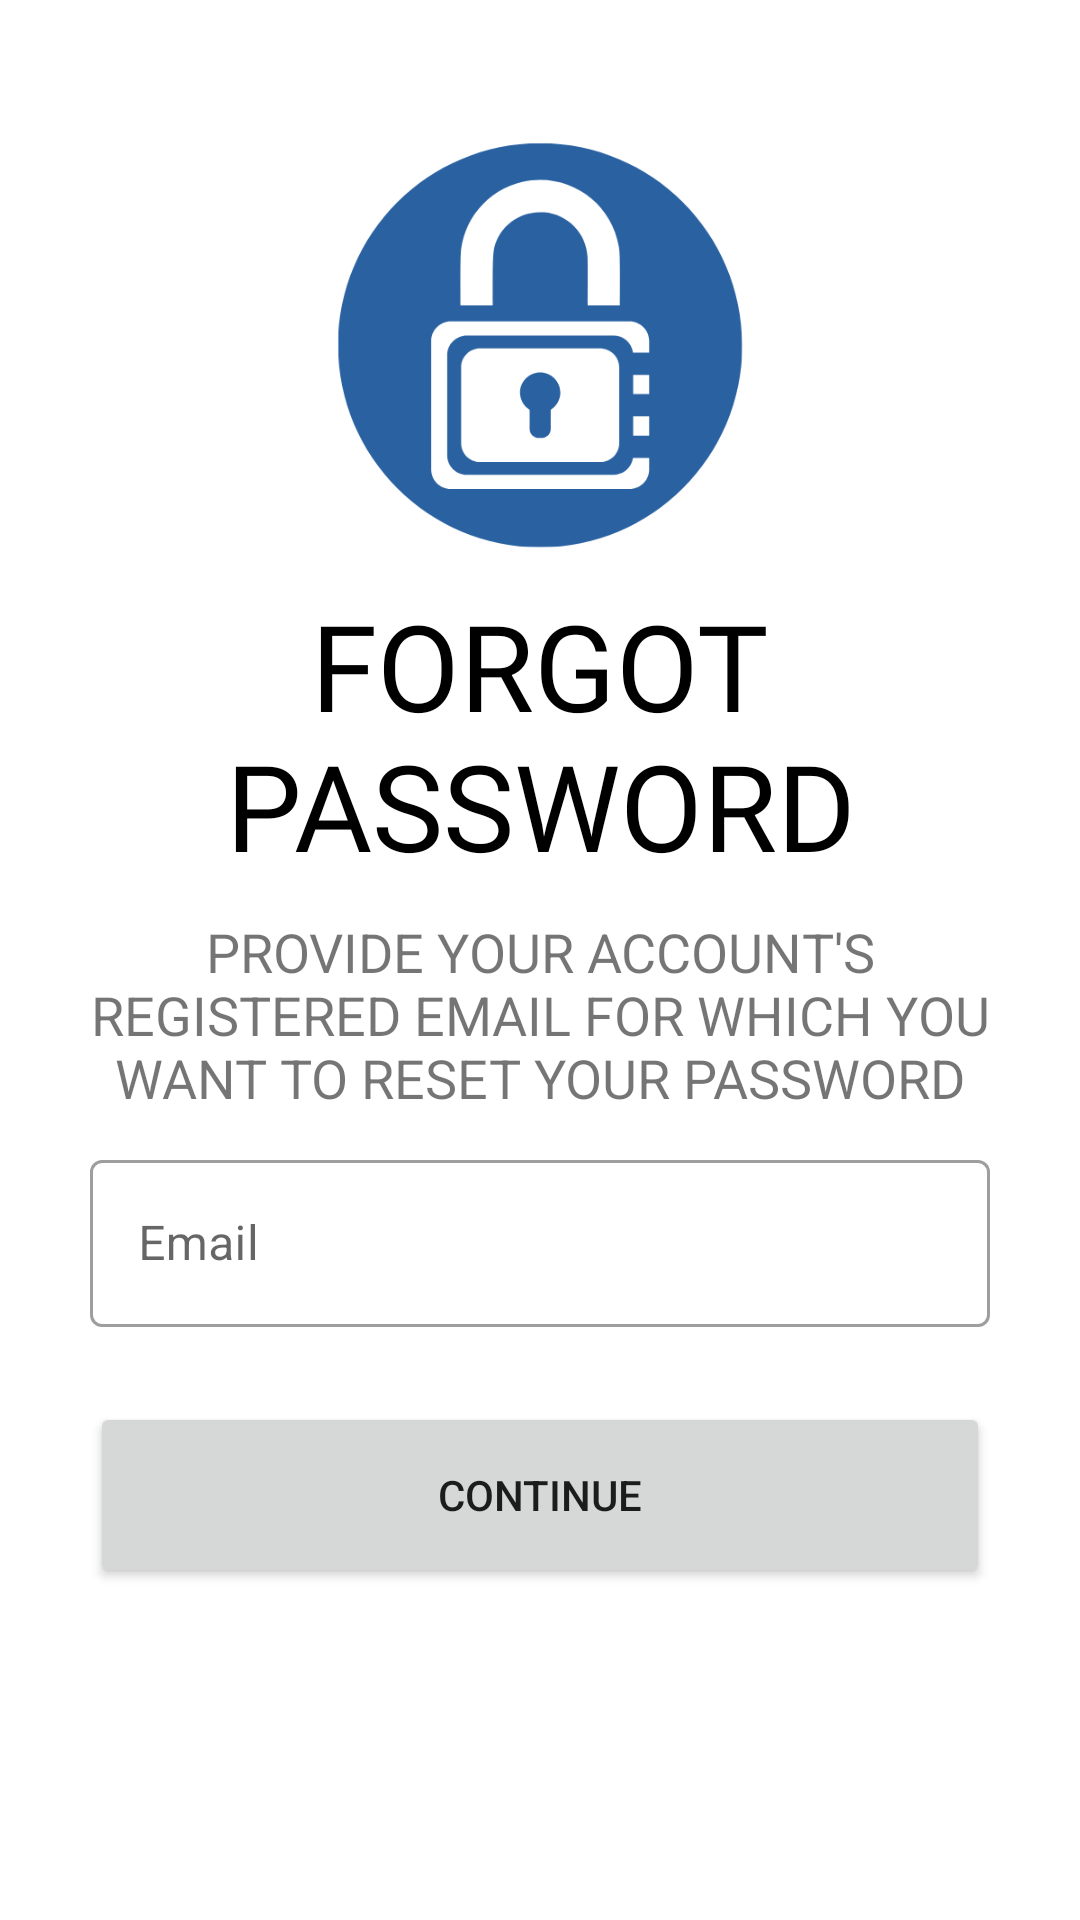

Produce the Android XML layout that renders to this screen, including the resource entries it uses.
<!-- AndroidManifest.xml: application theme Theme.CoKitNoActionBar -->
<!-- res/layout/activity_reset_password.xml -->
<?xml version="1.0" encoding="utf-8"?>
<LinearLayout xmlns:android="http://schemas.android.com/apk/res/android"
    xmlns:app="http://schemas.android.com/apk/res-auto"
    xmlns:tools="http://schemas.android.com/tools"
    android:layout_width="match_parent"
    android:layout_height="match_parent"
    android:background="@color/white"
    android:orientation="vertical"
    tools:context=".ResetPassword">

    <LinearLayout
        android:layout_width="match_parent"
        android:layout_height="wrap_content"
        android:orientation="vertical"
        android:padding="30dp">

        <ImageView
            android:layout_width="wrap_content"
            android:layout_height="150dp"
            android:layout_gravity="center"
            android:layout_marginTop="10dp"
            android:src="@drawable/ic_fplogo" />

        <TextView
            android:layout_width="wrap_content"
            android:layout_height="wrap_content"
            android:layout_marginTop="5dp"
            android:fontFamily="@font/muli_black"
            android:gravity="center_horizontal"
            android:text="@string/forgot_password_"
            android:textAlignment="center"
            android:textColor="@color/black"
            android:textSize="40sp" />

        <TextView
            android:layout_width="wrap_content"
            android:layout_height="wrap_content"
            android:layout_marginTop="10dp"
            android:gravity="center_horizontal"
            android:text="@string/provide_account"
            android:textAlignment="center"
            android:textAllCaps="true"
            android:textSize="18sp" />


        <com.google.android.material.textfield.TextInputLayout
            style="@style/Widget.MaterialComponents.TextInputLayout.OutlinedBox"
            android:layout_width="match_parent"
            android:layout_height="wrap_content"
            android:hint="@string/email"
            android:paddingTop="10dp"
            app:startIconDrawable="@drawable/ic_email">

            <com.google.android.material.textfield.TextInputEditText
                android:id="@+id/txtSubmitEmail"
                android:layout_width="match_parent"
                android:layout_height="wrap_content"
                android:inputType="textEmailAddress" />

        </com.google.android.material.textfield.TextInputLayout>

        <Button
            android:id="@+id/btnSubmit"
            android:layout_width="match_parent"
            android:layout_height="62dp"
            android:layout_marginTop="25dp"
            android:text="@string/continuee" />

    </LinearLayout>

</LinearLayout>
<!-- resources referenced by this layout -->
<resources>
  <color name="black">#FF000000</color>
  <color name="white">#FFFFFFFF</color>
  <!-- drawable ic_fplogo: png bitmap (drawable, 19799 bytes) -->
  <string name="continuee">Continue</string>
  <string name="email">Email</string>
  <string name="forgot_password_">FORGOT PASSWORD</string>
  <string name="provide_account">Provide your account\'s registered email for which you want to reset your password</string>
  <style name="Theme.CoKitNoActionBar" parent="Theme.MaterialComponents.Light.NoActionBar">
          
          <item name="colorPrimary">@color/Blue2</item>
          <item name="colorPrimaryVariant">@color/Blue3</item>
          <item name="colorOnPrimary">@color/white</item>
          
          <item name="colorSecondary">@color/teal_200</item>
          <item name="colorSecondaryVariant">@color/teal_700</item>
          <item name="colorOnSecondary">@color/black</item>
          
          <item name="android:statusBarColor" tools:targetApi="l">@color/black</item>
          
      </style>
  <color name="Blue2">#FF2961A1</color>
  <color name="Blue3">#FF087484</color>
  <color name="teal_200">#FF03DAC5</color>
  <color name="teal_700">#FF018786</color>
</resources>
